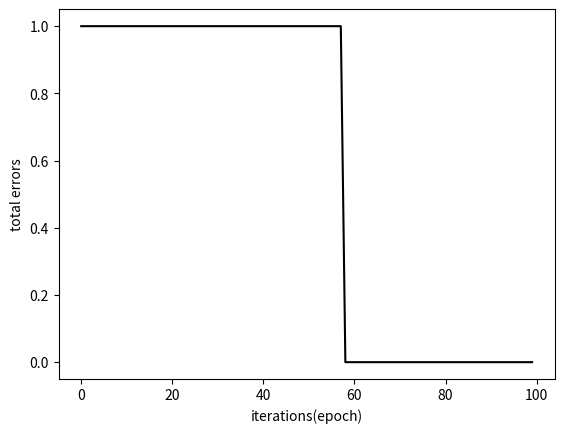

Python code for this plot:
import numpy
import matplotlib.pyplot as plt
import random
import pandas 

#setup constants
C = 0.001
COVARIANCE = 1
CLASSONE_VAR_1 = 3
CLASSONE_VAR_2 = 1
CLASSTWO_VAR_1 = 1
CLASSTWO_VAR_2 = 2
MEAN1 = [-6,0]
MEAN2 = [6,0]
NUM_DATAPOINTS = 1000
#create two classes of data


#cov is 1, variance is 3,1
cov1 = [[CLASSONE_VAR_1,COVARIANCE],[COVARIANCE,CLASSONE_VAR_2]]
#cov is 1, variance is 1,2
cov2 = [[CLASSTWO_VAR_1,COVARIANCE],[COVARIANCE,CLASSTWO_VAR_2]]


#each should have 1000 data points
x1 = numpy.random.multivariate_normal(MEAN1,cov1,NUM_DATAPOINTS)
x2 = numpy.random.multivariate_normal(MEAN2,cov2,NUM_DATAPOINTS)


#plotting to see the data for fun
# plt.scatter(x1[:,0],x1[:,1],c='b', marker='.')
# plt.scatter(x2[:,0],x2[:,1],c='r', marker='.')
# plt.show()

#combining the two data clouds
X = numpy.concatenate((x1,x2),axis=0)
#adding ones as bias
X = numpy.concatenate((numpy.ones((2000,1)),X),axis=1)

#trying to understand how numpy.concatenate works
# df = pandas.DataFrame(X)
# df.to_excel("example/data2.xlsx")

#adding labels
Xc = numpy.zeros((1000,1))
Xc = numpy.concatenate((Xc,numpy.ones((1000,1))),axis=0)


#initialize weight
random.seed()
w = numpy.transpose(numpy.array([random.random()-0.5,random.random()-0.5,random.random()-0.5]))
errorList = []

#implementing the algorithm
#perform a maximum of 100 iterations
for epoch in range(100):
    totalError = 0
    
    for i in range(2000):
        #using this calculation to retrieve an output of 1 or 0
        z = (numpy.sign(numpy.dot(X[i,:],w))+1)/2
        #error = t-z 
        error = Xc[i] - z
        #calculating delta z, which is c * error * Xi
        deltaZ = C * error * X[i,:]
        w += deltaZ

        #calculate total errors
        totalError = totalError + abs(error)
    #print(totalError)    
    errorList.append(totalError)



plt.plot(errorList,'k')
plt.xlabel("iterations(epoch)")
plt.ylabel("total errors")
plt.show()






